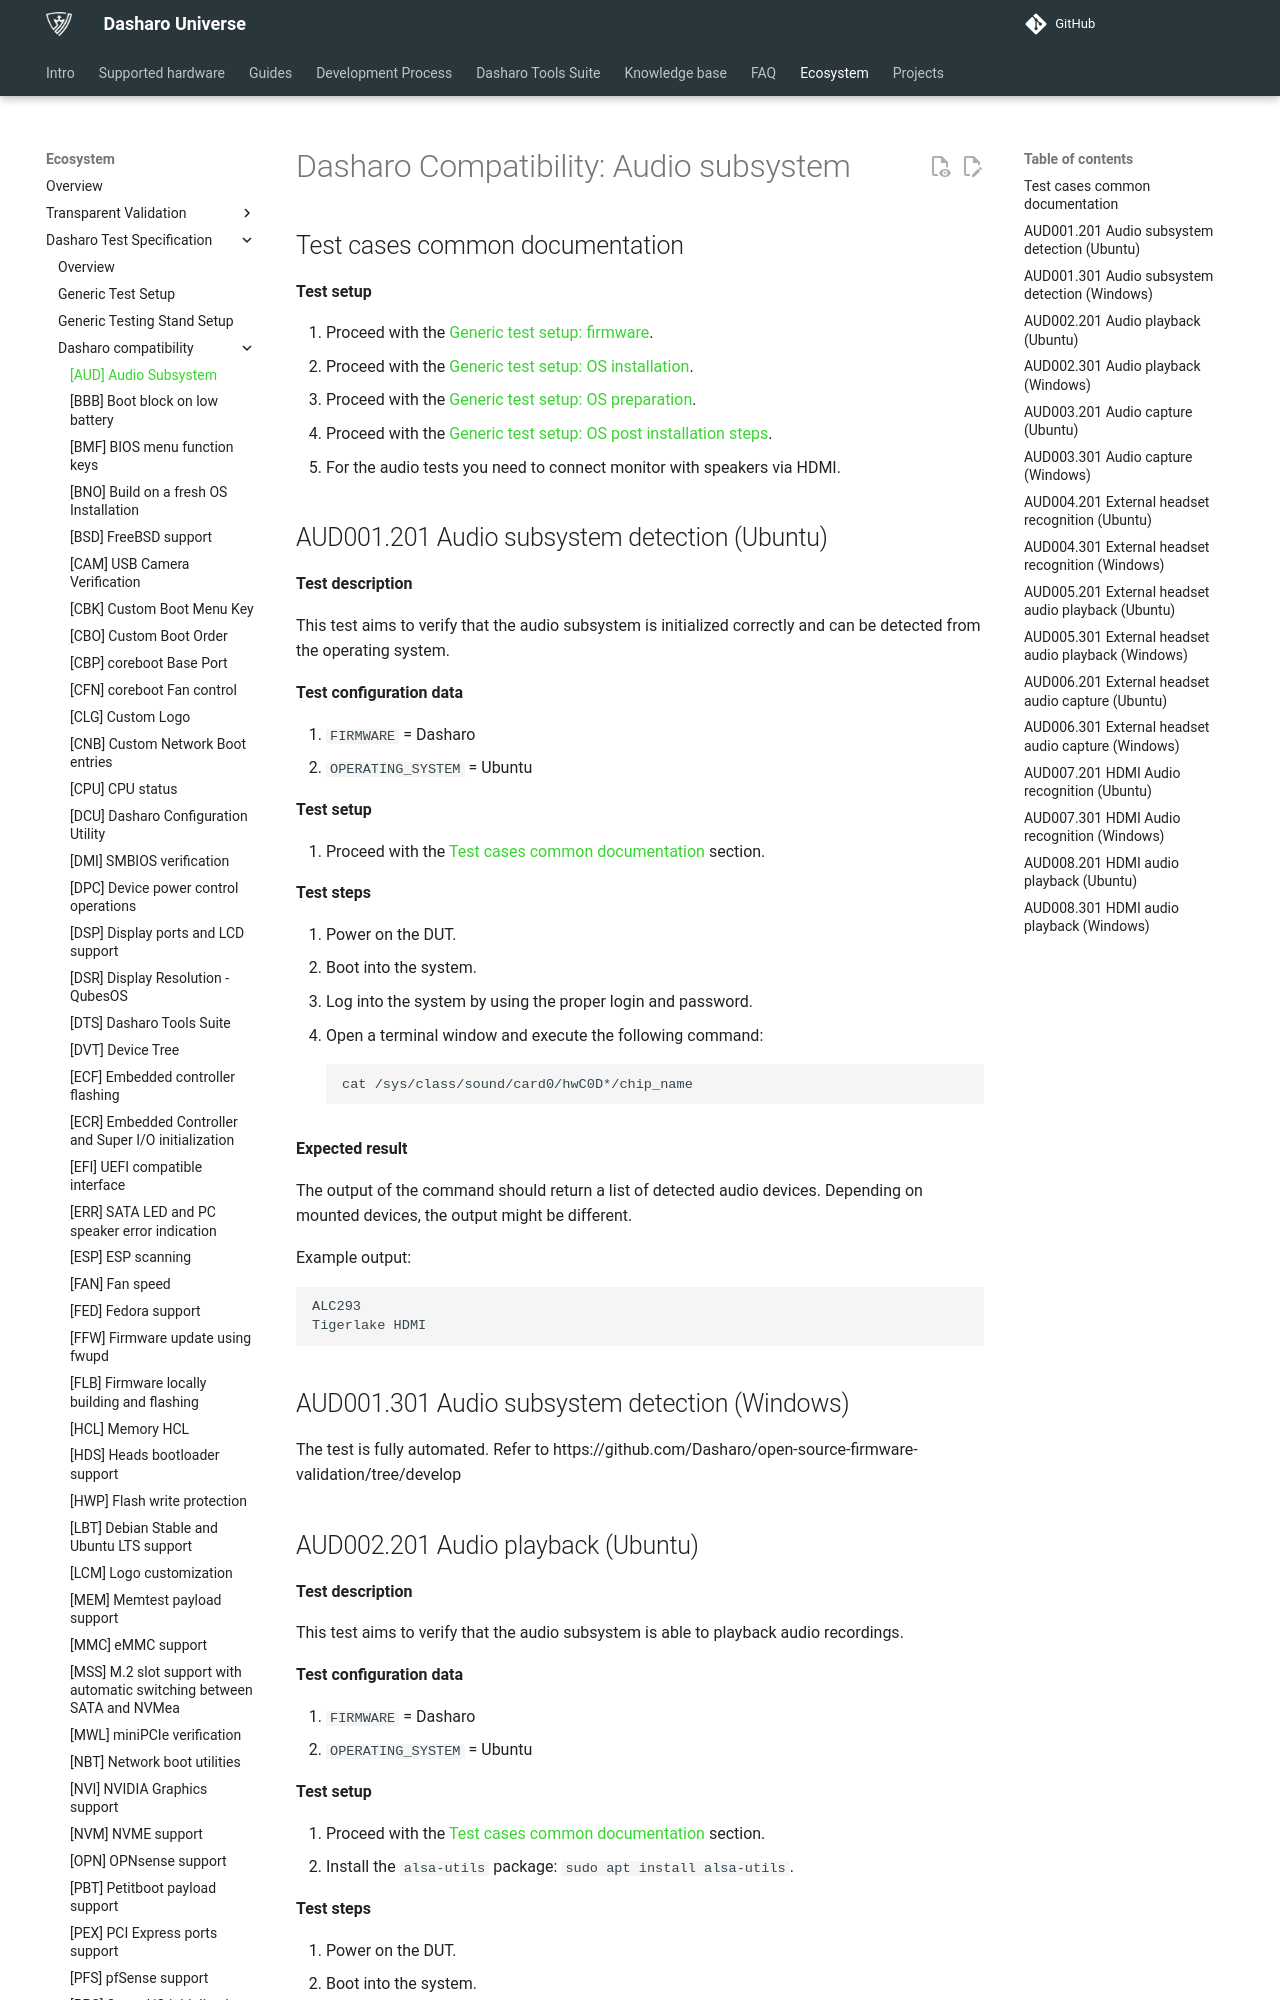

repository: Dasharo/docs · page: unified-test-documentation/dasharo-compatibility/31F-audio-subsystem/index.html · generator: mkdocs

---
search:
  boost: -1
---

# Dasharo Compatibility: Audio subsystem

## Test cases common documentation

**Test setup**

1. Proceed with the
   [Generic test setup: firmware](../generic-test-setup.md#firmware).
1. Proceed with the
   [Generic test setup: OS installation](../generic-test-setup.md#os-installation).
1. Proceed with the
   [Generic test setup: OS preparation](../generic-test-setup.md#os-preparation).
1. Proceed with the
   [Generic test setup: OS post installation steps](../generic-test-setup.md#post-installation).
1. For the audio tests you need to connect monitor with speakers via HDMI.

## AUD001.201 Audio subsystem detection (Ubuntu)

**Test description**

This test aims to verify that the audio subsystem is initialized correctly
and can be detected from the operating system.

**Test configuration data**

1. `FIRMWARE` = Dasharo
1. `OPERATING_SYSTEM` = Ubuntu

**Test setup**

1. Proceed with the
    [Test cases common documentation](#test-cases-common-documentation) section.

**Test steps**

1. Power on the DUT.
1. Boot into the system.
1. Log into the system by using the proper login and password.
1. Open a terminal window and execute the following command:

    ```bash
    cat /sys/class/sound/card0/hwC0D*/chip_name
    ```

**Expected result**

The output of the command should return a list of detected audio devices.
Depending on mounted devices, the output might be different.

Example output:

```bash
ALC293
Tigerlake HDMI
```

## AUD001.301 Audio subsystem detection (Windows)

The test is fully automated. Refer to https://github.com/Dasharo/open-source-firmware-validation/tree/develop
